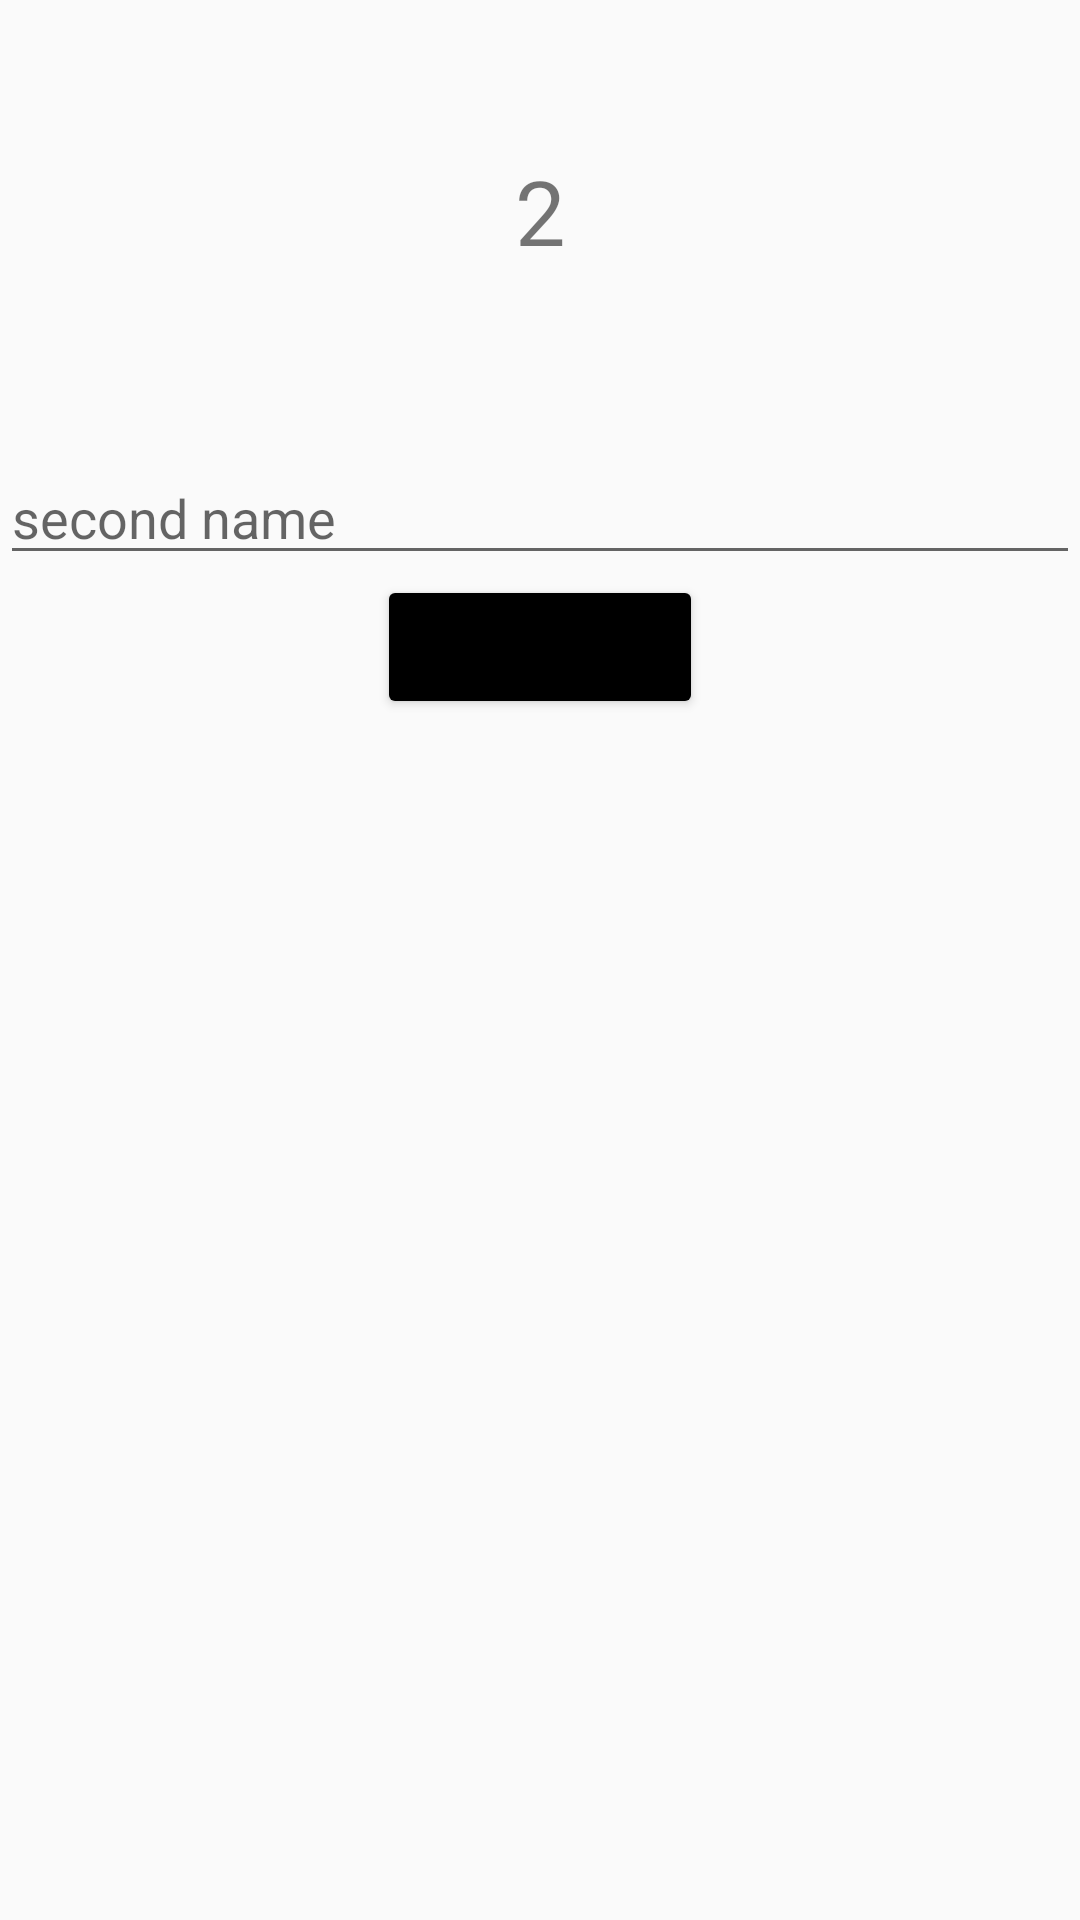

This screen was rendered from an Android layout file. Write that file and the resources it references.
<!-- AndroidManifest.xml: application theme Theme.Hm_2_1 -->
<!-- res/layout/fragment_second.xml -->
<?xml version="1.0" encoding="utf-8"?>
<LinearLayout xmlns:android="http://schemas.android.com/apk/res/android"
    xmlns:tools="http://schemas.android.com/tools"
    android:layout_width="match_parent"
    android:layout_height="match_parent"
    tools:context=".FirstFragment"
    android:gravity="center_horizontal"
    android:orientation="vertical">


    <TextView
        android:id="@+id/text_second"
        android:layout_width="match_parent"
        android:layout_height="wrap_content"
        android:layout_marginTop="50dp"
        android:text="2"
        android:gravity="center"
        android:textSize="30sp"
        />

    <EditText
        android:id="@+id/et_secon"
        android:layout_width="match_parent"
        android:layout_height="wrap_content"
        android:layout_marginTop="60dp"
        android:hint="second name"

        />

    <Button
        android:id="@+id/btn_two"
        android:layout_width="wrap_content"
        android:layout_height="wrap_content"
        android:text="go to third"
        android:backgroundTint="@color/black"
        />
</LinearLayout>
<!-- resources referenced by this layout -->
<resources>
  <color name="black">#FF000000</color>
  <style name="Theme.Hm_2_1" parent="Theme.MaterialComponents.DayNight.DarkActionBar.Bridge">
          
          <item name="colorPrimary">@color/purple_500</item>
          <item name="colorPrimaryVariant">@color/purple_700</item>
          <item name="colorOnPrimary">@color/white</item>
          
          <item name="colorSecondary">@color/teal_200</item>
          <item name="colorSecondaryVariant">@color/teal_700</item>
          <item name="colorOnSecondary">@color/black</item>
          
          <item name="android:statusBarColor" tools:targetApi="l">?attr/colorPrimaryVariant</item>
          
      </style>
  <color name="purple_500">#FF6200EE</color>
  <color name="purple_700">#FF3700B3</color>
  <color name="white">#FFFFFFFF</color>
  <color name="teal_200">#FF03DAC5</color>
  <color name="teal_700">#FF018786</color>
</resources>
